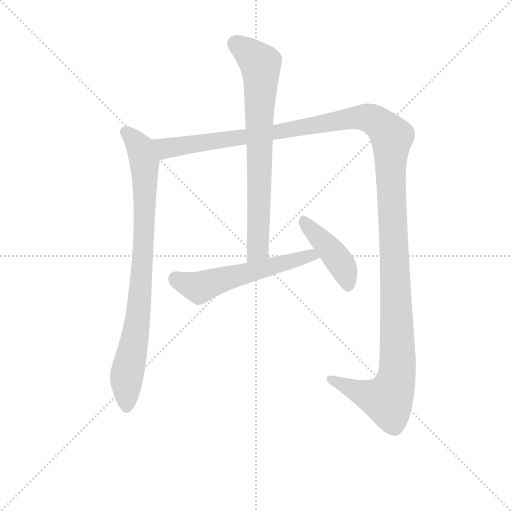
t = 0.00 s
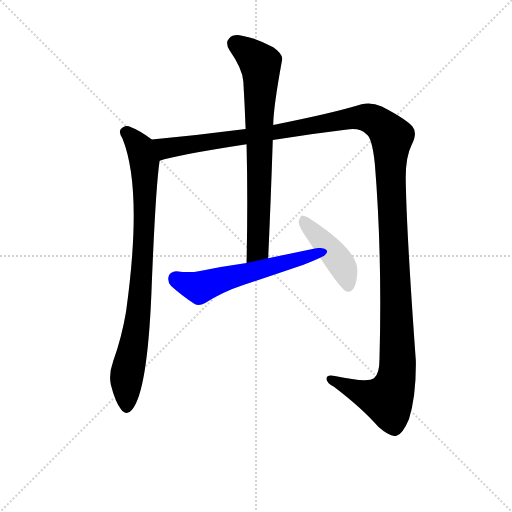
t = 4.01 s
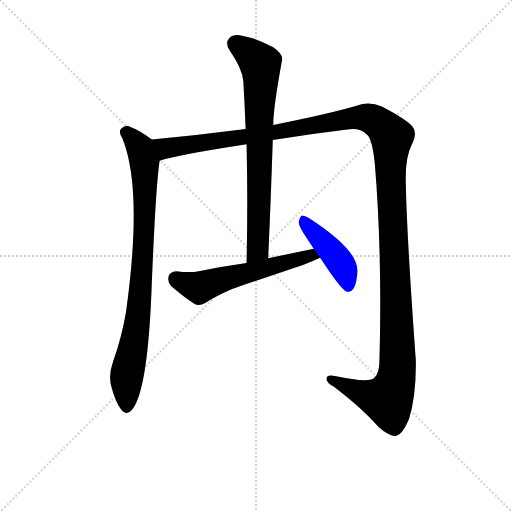
t = 4.23 s
t = 4.44 s: frame unchanged from t = 4.23 s, image omitted
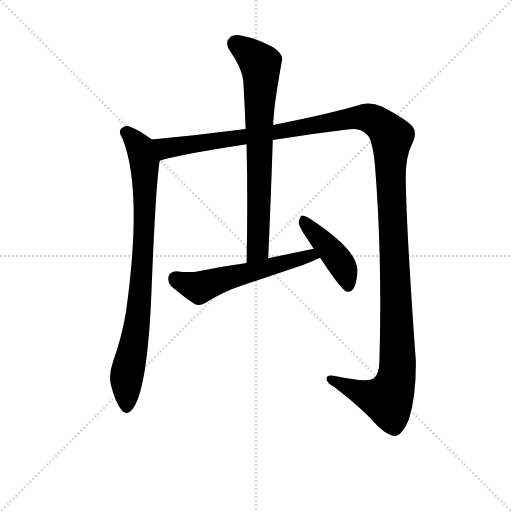
t = 4.65 s
t = 5.49 s: frame unchanged from t = 4.65 s, image omitted

The animated SVG that drew these frames (rendered in a browser with its animation timeline set to each time). Animation: 5 CSS @keyframes rules; one cycle of 5.49 s.

<svg version="1.1" viewBox="0 0 1024 1024" xmlns="http://www.w3.org/2000/svg">
  <g stroke="lightgray" stroke-dasharray="1,1" stroke-width="1" transform="scale(4, 4)">
    <line x1="0" y1="0" x2="256" y2="256"></line>
    <line x1="256" y1="0" x2="0" y2="256"></line>
    <line x1="128" y1="0" x2="128" y2="256"></line>
    <line x1="0" y1="128" x2="256" y2="128"></line>
  </g>
<g transform="scale(0.92, -0.92) translate(60, -900)">
   <style type="text/css">
    @keyframes keyframes0 {
      from {
       stroke: blue;
       stroke-dashoffset: 870;
       stroke-width: 128;
       }
       74% {
       animation-timing-function: step-end;
       stroke: blue;
       stroke-dashoffset: 0;
       stroke-width: 128;
       }
       to {
       stroke: black;
       stroke-width: 1024;
       }
       }
       #make-me-a-hanzi-animation-0 {
         animation: keyframes0 0.958008s both;
         animation-delay: 0.000000s;
         animation-timing-function: linear;
       }
    @keyframes keyframes1 {
      from {
       stroke: blue;
       stroke-dashoffset: 1501;
       stroke-width: 128;
       }
       83% {
       animation-timing-function: step-end;
       stroke: blue;
       stroke-dashoffset: 0;
       stroke-width: 128;
       }
       to {
       stroke: black;
       stroke-width: 1024;
       }
       }
       #make-me-a-hanzi-animation-1 {
         animation: keyframes1 1.471517s both;
         animation-delay: 0.958008s;
         animation-timing-function: linear;
       }
    @keyframes keyframes2 {
      from {
       stroke: blue;
       stroke-dashoffset: 758;
       stroke-width: 128;
       }
       71% {
       animation-timing-function: step-end;
       stroke: blue;
       stroke-dashoffset: 0;
       stroke-width: 128;
       }
       to {
       stroke: black;
       stroke-width: 1024;
       }
       }
       #make-me-a-hanzi-animation-2 {
         animation: keyframes2 0.866862s both;
         animation-delay: 2.429525s;
         animation-timing-function: linear;
       }
    @keyframes keyframes3 {
      from {
       stroke: blue;
       stroke-dashoffset: 575;
       stroke-width: 128;
       }
       65% {
       animation-timing-function: step-end;
       stroke: blue;
       stroke-dashoffset: 0;
       stroke-width: 128;
       }
       to {
       stroke: black;
       stroke-width: 1024;
       }
       }
       #make-me-a-hanzi-animation-3 {
         animation: keyframes3 0.717936s both;
         animation-delay: 3.296387s;
         animation-timing-function: linear;
       }
    @keyframes keyframes4 {
      from {
       stroke: blue;
       stroke-dashoffset: 433;
       stroke-width: 128;
       }
       58% {
       animation-timing-function: step-end;
       stroke: blue;
       stroke-dashoffset: 0;
       stroke-width: 128;
       }
       to {
       stroke: black;
       stroke-width: 1024;
       }
       }
       #make-me-a-hanzi-animation-4 {
         animation: keyframes4 0.602376s both;
         animation-delay: 4.014323s;
         animation-timing-function: linear;
       }
</style>
<path d="M 270.0 596.5 Q 246.0 615.5 220.0 625.5 Q 210.0 628.5 202.0 618.5 Q 198.0 611.5 206.0 599.5 Q 251.0 488.5 214.0 222.5 Q 205.0 168.5 186.0 114.5 Q 176.0 86.5 181.0 63.5 Q 191.0 24.5 203.0 10.5 Q 215.0 -5.5 227.0 9.5 Q 260.0 48.5 269.0 259.5 Q 278.0 490.5 287.0 550.5 C 291.0 580.5 291.0 581.5 270.0 596.5 Z" fill="lightgray"></path> 
<path d="M 533.0 595.5 Q 611.0 608.5 695.0 618.5 Q 723.0 622.5 736.0 608.5 Q 749.0 601.5 755.0 542.5 Q 771.0 344.5 765.0 120.5 Q 765.0 86.5 753.0 77.5 Q 738.0 67.5 668.0 82.5 Q 649.0 86.5 650.0 75.5 Q 651.0 66.5 666.0 59.5 Q 730.0 10.5 763.0 -28.5 Q 788.0 -50.5 802.0 -47.5 Q 815.0 -44.5 829.0 -11.5 Q 845.0 40.5 844.0 115.5 Q 823.0 406.5 822.0 514.5 Q 822.0 559.5 835.0 585.5 Q 848.0 610.5 837.0 624.5 Q 824.0 640.5 770.0 668.5 Q 748.0 678.5 726.0 673.5 Q 665.0 654.5 534.0 628.5 L 474.0 619.5 Q 374.0 606.5 270.0 596.5 C 240.0 593.5 258.0 542.5 287.0 550.5 Q 320.0 562.5 476.0 586.5 L 533.0 595.5 Z" fill="lightgray"></path> 
<path d="M 523.0 338.5 Q 529.0 471.5 533.0 595.5 L 534.0 628.5 Q 534.0 664.5 553.0 768.5 Q 557.0 781.5 534.0 797.5 Q 494.0 818.5 466.0 822.5 Q 447.0 826.5 438.0 816.5 Q 429.0 807.5 439.0 790.5 Q 467.0 750.5 469.0 722.5 Q 472.0 673.5 474.0 619.5 L 476.0 586.5 Q 479.0 465.5 476.0 328.5 C 475.0 298.5 522.0 308.5 523.0 338.5 Z" fill="lightgray"></path> 
<path d="M 622.0 359.5 L 523.0 338.5 L 476.0 328.5 Q 425.0 321.5 372.0 310.5 Q 353.0 306.5 323.0 310.5 Q 310.0 309.5 307.0 300.5 Q 303.0 287.5 312.0 278.5 Q 333.0 259.5 364.0 238.5 Q 374.0 234.5 386.0 241.5 Q 426.0 266.5 469.0 280.5 L 600.0 324.5 Q 619.0 331.5 636.0 339.5 C 663.0 351.5 651.0 365.5 622.0 359.5 Z" fill="lightgray"></path> 
<path d="M 636.0 339.5 Q 681.0 270.5 693.0 266.5 Q 702.0 263.5 709.0 273.5 Q 716.0 285.5 717.0 311.5 Q 718.0 356.5 614.0 424.5 Q 602.0 431.5 596.0 431.5 Q 592.0 428.5 589.0 417.5 Q 590.0 407.5 606.0 383.5 L 622.0 359.5 L 636.0 339.5 Z" fill="lightgray"></path> 
      <clipPath id="make-me-a-hanzi-clip-0">
      <path d="M 270.0 596.5 Q 246.0 615.5 220.0 625.5 Q 210.0 628.5 202.0 618.5 Q 198.0 611.5 206.0 599.5 Q 251.0 488.5 214.0 222.5 Q 205.0 168.5 186.0 114.5 Q 176.0 86.5 181.0 63.5 Q 191.0 24.5 203.0 10.5 Q 215.0 -5.5 227.0 9.5 Q 260.0 48.5 269.0 259.5 Q 278.0 490.5 287.0 550.5 C 291.0 580.5 291.0 581.5 270.0 596.5 Z" fill="lightgray"></path>
      </clipPath>
      <path clip-path="url(#make-me-a-hanzi-clip-0)" d="M 213.0 612.5 L 245.0 578.5 L 255.0 525.5 L 246.0 272.5 L 239.0 199.5 L 215.0 80.5 L 215.0 15.5 " fill="none" id="make-me-a-hanzi-animation-0" stroke-dasharray="742 1484" stroke-linecap="round"></path>

      <clipPath id="make-me-a-hanzi-clip-1">
      <path d="M 533.0 595.5 Q 611.0 608.5 695.0 618.5 Q 723.0 622.5 736.0 608.5 Q 749.0 601.5 755.0 542.5 Q 771.0 344.5 765.0 120.5 Q 765.0 86.5 753.0 77.5 Q 738.0 67.5 668.0 82.5 Q 649.0 86.5 650.0 75.5 Q 651.0 66.5 666.0 59.5 Q 730.0 10.5 763.0 -28.5 Q 788.0 -50.5 802.0 -47.5 Q 815.0 -44.5 829.0 -11.5 Q 845.0 40.5 844.0 115.5 Q 823.0 406.5 822.0 514.5 Q 822.0 559.5 835.0 585.5 Q 848.0 610.5 837.0 624.5 Q 824.0 640.5 770.0 668.5 Q 748.0 678.5 726.0 673.5 Q 665.0 654.5 534.0 628.5 L 474.0 619.5 Q 374.0 606.5 270.0 596.5 C 240.0 593.5 258.0 542.5 287.0 550.5 Q 320.0 562.5 476.0 586.5 L 533.0 595.5 Z" fill="lightgray"></path>
      </clipPath>
      <path clip-path="url(#make-me-a-hanzi-clip-1)" d="M 278.0 593.5 L 300.0 577.5 L 538.0 611.5 L 718.0 644.5 L 752.0 639.5 L 785.0 611.5 L 791.0 602.5 L 789.0 522.5 L 804.0 169.5 L 801.0 73.5 L 780.0 31.5 L 746.0 38.5 L 659.0 75.5 " fill="none" id="make-me-a-hanzi-animation-1" stroke-dasharray="1373 2746" stroke-linecap="round"></path>

      <clipPath id="make-me-a-hanzi-clip-2">
      <path d="M 523.0 338.5 Q 529.0 471.5 533.0 595.5 L 534.0 628.5 Q 534.0 664.5 553.0 768.5 Q 557.0 781.5 534.0 797.5 Q 494.0 818.5 466.0 822.5 Q 447.0 826.5 438.0 816.5 Q 429.0 807.5 439.0 790.5 Q 467.0 750.5 469.0 722.5 Q 472.0 673.5 474.0 619.5 L 476.0 586.5 Q 479.0 465.5 476.0 328.5 C 475.0 298.5 522.0 308.5 523.0 338.5 Z" fill="lightgray"></path>
      </clipPath>
      <path clip-path="url(#make-me-a-hanzi-clip-2)" d="M 452.0 804.5 L 506.0 761.5 L 508.0 742.5 L 501.0 362.5 L 480.0 336.5 " fill="none" id="make-me-a-hanzi-animation-2" stroke-dasharray="630 1260" stroke-linecap="round"></path>

      <clipPath id="make-me-a-hanzi-clip-3">
      <path d="M 622.0 359.5 L 523.0 338.5 L 476.0 328.5 Q 425.0 321.5 372.0 310.5 Q 353.0 306.5 323.0 310.5 Q 310.0 309.5 307.0 300.5 Q 303.0 287.5 312.0 278.5 Q 333.0 259.5 364.0 238.5 Q 374.0 234.5 386.0 241.5 Q 426.0 266.5 469.0 280.5 L 600.0 324.5 Q 619.0 331.5 636.0 339.5 C 663.0 351.5 651.0 365.5 622.0 359.5 Z" fill="lightgray"></path>
      </clipPath>
      <path clip-path="url(#make-me-a-hanzi-clip-3)" d="M 322.0 294.5 L 372.0 275.5 L 562.0 330.5 L 614.0 343.5 L 628.0 341.5 " fill="none" id="make-me-a-hanzi-animation-3" stroke-dasharray="447 894" stroke-linecap="round"></path>

      <clipPath id="make-me-a-hanzi-clip-4">
      <path d="M 636.0 339.5 Q 681.0 270.5 693.0 266.5 Q 702.0 263.5 709.0 273.5 Q 716.0 285.5 717.0 311.5 Q 718.0 356.5 614.0 424.5 Q 602.0 431.5 596.0 431.5 Q 592.0 428.5 589.0 417.5 Q 590.0 407.5 606.0 383.5 L 622.0 359.5 L 636.0 339.5 Z" fill="lightgray"></path>
      </clipPath>
      <path clip-path="url(#make-me-a-hanzi-clip-4)" d="M 598.0 421.5 L 674.0 337.5 L 687.0 317.5 L 697.0 278.5 " fill="none" id="make-me-a-hanzi-animation-4" stroke-dasharray="305 610" stroke-linecap="round"></path>

</g>
</svg>
